pico-8 play session: no input (idle)

[t = 1 s] idle ~1s (no d-pad/buttons)
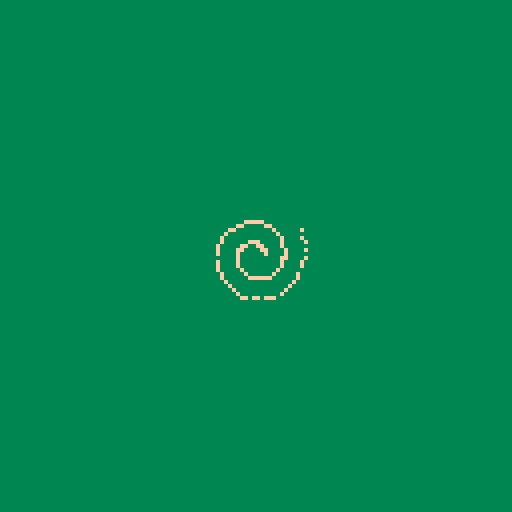
[t = 2 s] idle ~2s (no d-pad/buttons)
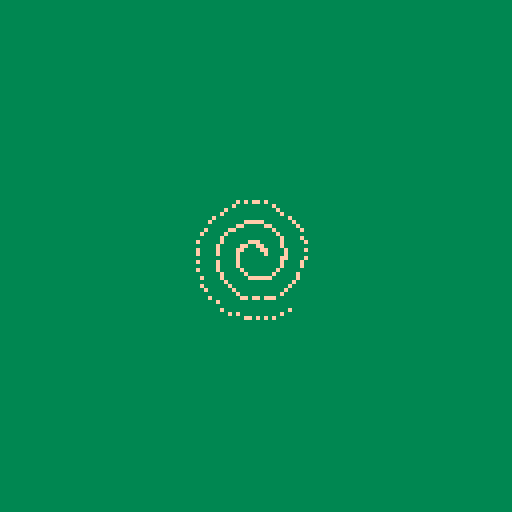
[t = 4 s] idle ~4s (no d-pad/buttons)
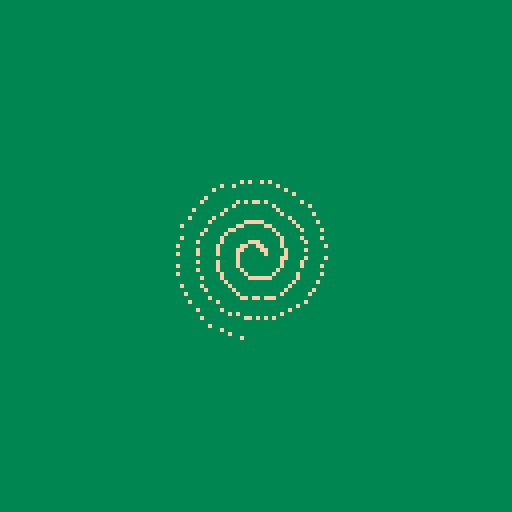
[t = 6 s] idle ~6s (no d-pad/buttons)
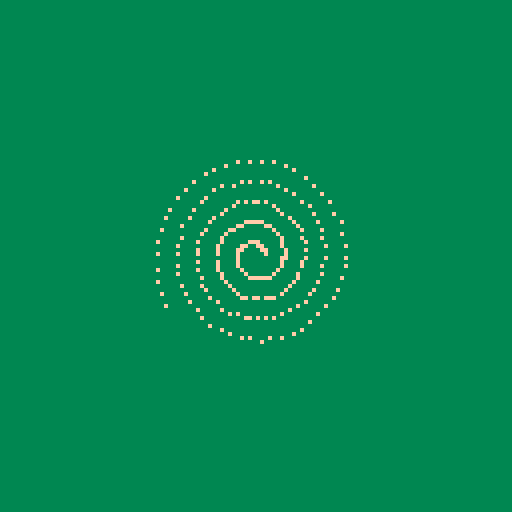
[t = 8 s] idle ~8s (no d-pad/buttons)
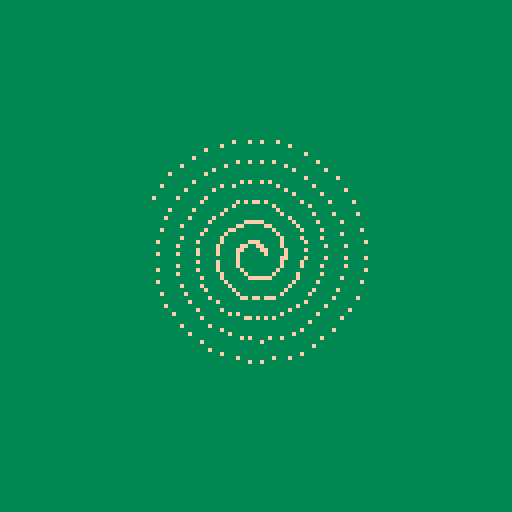

pico-8 cartridge
version 16
__lua__

-- written by Adam Richardson

Spiral = {
  x = 0,
  y = 0,
  radius = 2,
  angle = 0,
  minR = 2,
  maxR = 64,
  color = 15,
  clearNeeded = true
}

function Spiral:new(o)
  self.__index = self
  return setmetatable(o or {}, self)
end

function Spiral:draw()
  local x = cos(self.angle) * self.radius + self.x
  local y = sin(self.angle) * self.radius + self.y
  pset(x, y, self.color)
end

function Spiral:update()
  self.angle += 0.02
  if (self.angle >= 1) then
    self.angle = 0
  end
  self.radius += 0.1
  if (self.radius >= self.maxR) then
    self.radius = self.minR
    self.clearNeeded = true
  end

  -- self.color += 1
  -- if self.color > 15 then
  --   self.color = 0
  -- end
end

function _init()
  spiral = Spiral:new()
  spiral.x = 64
  spiral.y = 64
end

function _update60()
  spiral:update()
end

function _draw()
  if (spiral.clearNeeded) then
    spiral.clearNeeded = false
    cls(3)
  end

  spiral:draw()
end
